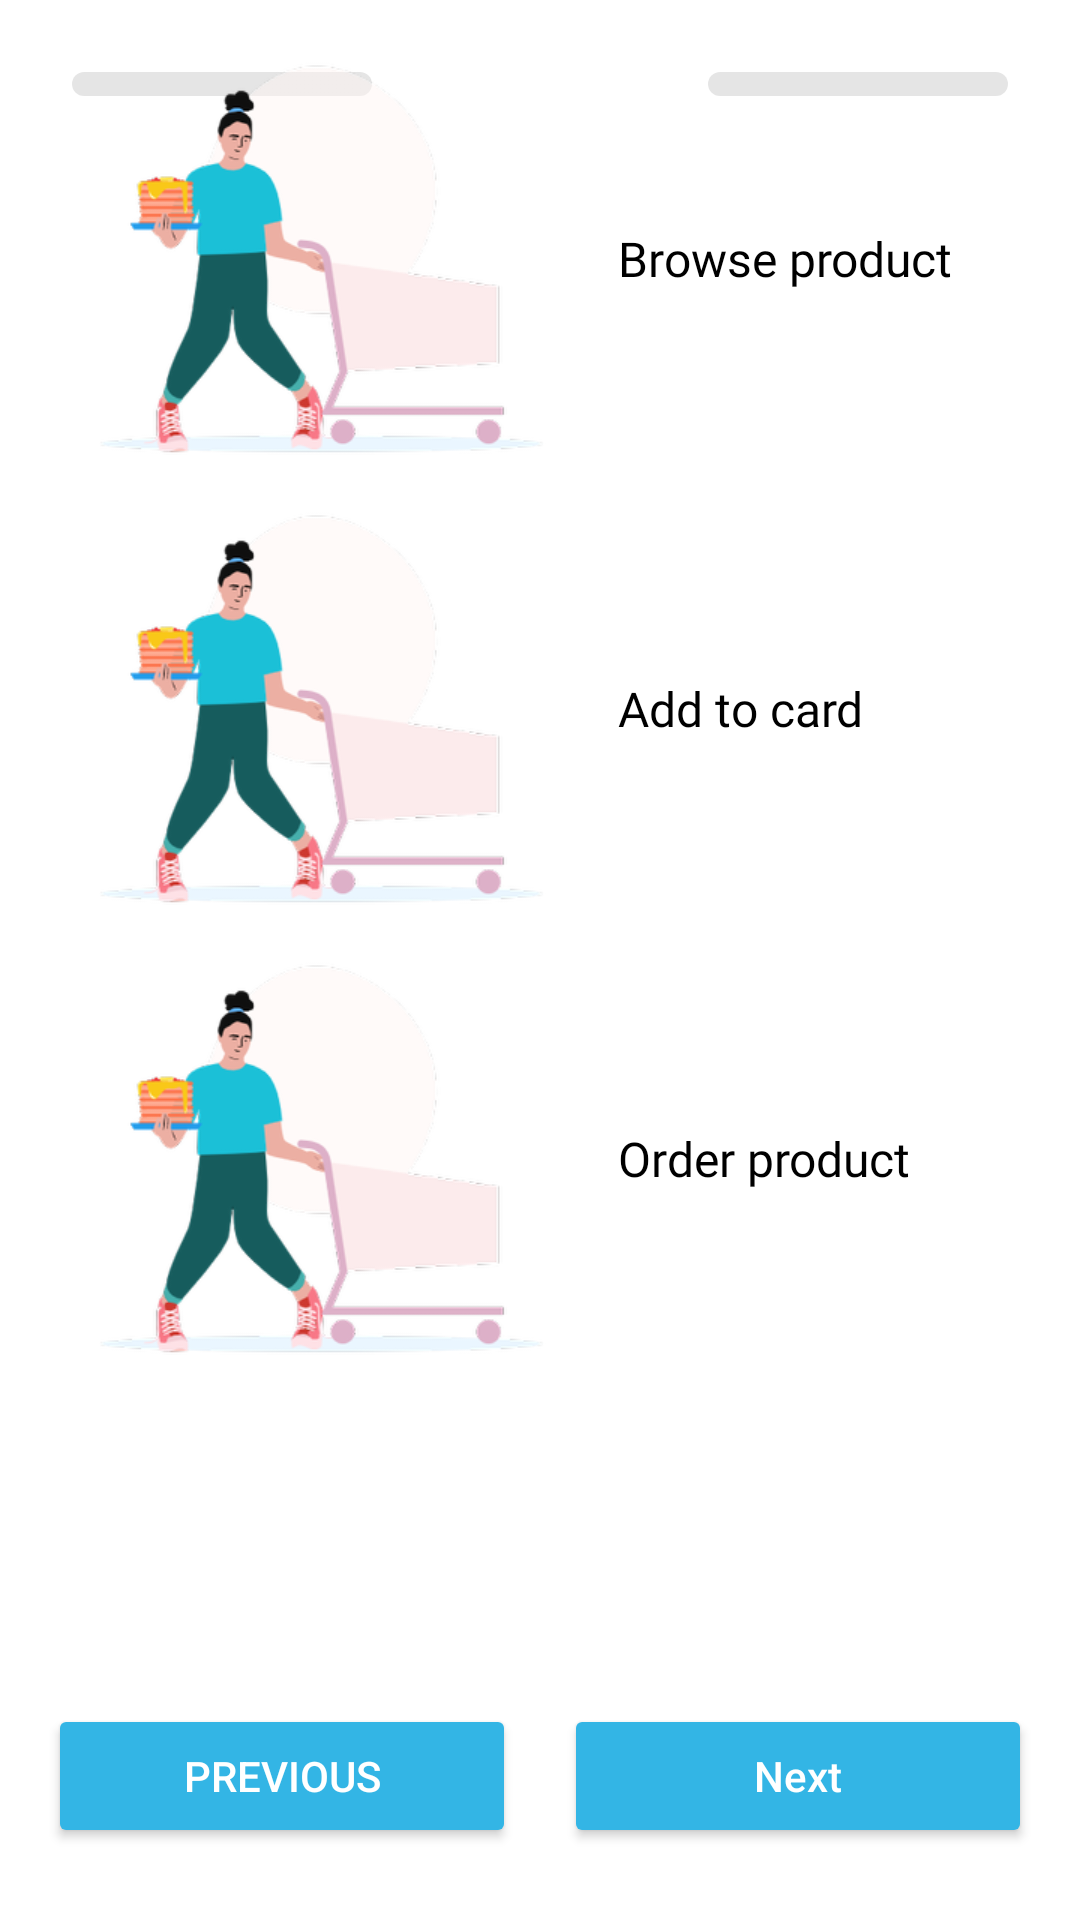

Layout XML and referenced resources for this Android screen:
<!-- AndroidManifest.xml: application theme Theme.MobileBox -->
<!-- res/layout/activity_second_on_boarding.xml -->
<?xml version="1.0" encoding="utf-8"?>
<androidx.constraintlayout.widget.ConstraintLayout xmlns:android="http://schemas.android.com/apk/res/android"
    xmlns:app="http://schemas.android.com/apk/res-auto"
    xmlns:tools="http://schemas.android.com/tools"
    android:id="@+id/main"
    android:layout_width="match_parent"
    android:layout_height="match_parent"
    android:background="@color/white"
    tools:context=".ui.onboarding.SecondOnBoardingActivity">

    <LinearLayout
        android:id="@+id/ll_indicator"
        android:layout_width="match_parent"
        android:layout_height="wrap_content"
        android:layout_marginHorizontal="@dimen/spacing_large"
        android:layout_marginTop="@dimen/spacing_large"
        android:weightSum="3"
        app:layout_constraintEnd_toEndOf="parent"
        app:layout_constraintStart_toStartOf="parent"
        app:layout_constraintTop_toTopOf="parent">

        <View
            android:layout_width="wrap_content"
            android:layout_height="@dimen/spacing_small"
            android:layout_marginEnd="@dimen/spacing_xsmall"
            android:layout_weight="1"
            android:background="@drawable/view_disable_background" />

        <View
            android:layout_width="wrap_content"
            android:layout_height="@dimen/spacing_small"
            android:layout_marginStart="@dimen/spacing_xsmall"
            android:layout_marginEnd="@dimen/spacing_xsmall"
            android:layout_weight="1"
            android:background="@drawable/button_primary_background" />

        <View
            android:layout_width="wrap_content"
            android:layout_height="@dimen/spacing_small"
            android:layout_marginStart="@dimen/spacing_xsmall"
            android:layout_weight="1"
            android:background="@drawable/view_disable_background" />

    </LinearLayout>

    <androidx.constraintlayout.widget.ConstraintLayout
        android:id="@+id/cl_browser_product"
        android:layout_width="0dp"
        android:layout_height="wrap_content"
        app:layout_constraintBottom_toTopOf="@+id/cl_add_to_card"
        app:layout_constraintEnd_toEndOf="parent"
        app:layout_constraintHorizontal_bias="0.5"
        app:layout_constraintStart_toStartOf="parent"
        app:layout_constraintTop_toBottomOf="@+id/ll_indicator">

        <ImageView
            android:id="@+id/iv_on_boarding"
            android:layout_width="150dp"
            android:layout_height="150dp"
            android:layout_marginStart="@dimen/spacing_xlarge"
            app:layout_constraintBottom_toBottomOf="parent"
            app:layout_constraintHorizontal_chainStyle="packed"
            app:layout_constraintStart_toStartOf="parent"
            app:layout_constraintTop_toTopOf="parent"
            app:srcCompat="@drawable/iv_onboarding" />

        <TextView
            android:id="@+id/tv_browse_product"
            android:layout_width="wrap_content"
            android:layout_height="wrap_content"
            android:layout_marginStart="@dimen/spacing_large"
            android:layout_toEndOf="@id/iv_on_boarding"
            android:fontFamily="@font/roboto_regular"
            android:text="Browse product"
            android:textAllCaps="false"
            android:textColor="@color/black"

            android:textSize="@dimen/text_size_regular"
            app:layout_constraintBottom_toBottomOf="@+id/iv_on_boarding"
            app:layout_constraintStart_toEndOf="@+id/iv_on_boarding"
            app:layout_constraintTop_toTopOf="@+id/iv_on_boarding" />

    </androidx.constraintlayout.widget.ConstraintLayout>

    <androidx.constraintlayout.widget.ConstraintLayout
        android:id="@+id/cl_add_to_card"
        android:layout_width="0dp"
        android:layout_height="wrap_content"
        app:layout_constraintBottom_toTopOf="@+id/cl_order_product"
        app:layout_constraintEnd_toEndOf="parent"
        app:layout_constraintHorizontal_bias="0.5"
        app:layout_constraintStart_toStartOf="parent"
        app:layout_constraintTop_toBottomOf="@+id/cl_browser_product">

        <ImageView
            android:id="@+id/iv_on_boarding_two"
            android:layout_width="150dp"
            android:layout_height="150dp"
            android:layout_marginStart="@dimen/spacing_xlarge"
            app:layout_constraintBottom_toBottomOf="parent"
            app:layout_constraintHorizontal_chainStyle="packed"
            app:layout_constraintStart_toStartOf="parent"
            app:layout_constraintTop_toTopOf="parent"
            app:srcCompat="@drawable/iv_onboarding" />

        <TextView
            android:id="@+id/tv_add_to_card"
            android:layout_width="wrap_content"
            android:layout_height="wrap_content"
            android:layout_marginStart="@dimen/spacing_large"
            android:layout_toEndOf="@id/iv_on_boarding_two"
            android:fontFamily="@font/roboto_regular"
            android:text="Add to card"
            android:textAllCaps="false"
            android:textColor="@color/black"
            android:textSize="@dimen/text_size_regular"
            app:layout_constraintBottom_toBottomOf="@+id/iv_on_boarding_two"
            app:layout_constraintStart_toEndOf="@+id/iv_on_boarding_two"
            app:layout_constraintTop_toTopOf="@+id/iv_on_boarding_two" />

    </androidx.constraintlayout.widget.ConstraintLayout>

    <androidx.constraintlayout.widget.ConstraintLayout
        android:id="@+id/cl_order_product"
        android:layout_width="0dp"
        android:layout_height="wrap_content"
        app:layout_constraintBottom_toTopOf="@+id/guideline"
        app:layout_constraintEnd_toEndOf="parent"
        app:layout_constraintHorizontal_bias="0.5"
        app:layout_constraintStart_toStartOf="parent"
        app:layout_constraintTop_toBottomOf="@+id/cl_add_to_card">

        <ImageView
            android:id="@+id/iv_on_boarding_three"
            android:layout_width="150dp"
            android:layout_height="150dp"
            android:layout_marginStart="@dimen/spacing_xlarge"
            app:layout_constraintBottom_toBottomOf="parent"
            app:layout_constraintHorizontal_chainStyle="packed"
            app:layout_constraintStart_toStartOf="parent"
            app:layout_constraintTop_toTopOf="parent"
            app:srcCompat="@drawable/iv_onboarding" />

        <TextView
            android:id="@+id/tv_order_product"
            android:layout_width="wrap_content"
            android:layout_height="wrap_content"
            android:layout_marginStart="@dimen/spacing_large"
            android:layout_toEndOf="@id/iv_on_boarding_three"
            android:fontFamily="@font/roboto_regular"
            android:text="Order product"
            android:textAllCaps="false"
            android:textColor="@color/black"
            android:textSize="@dimen/text_size_regular"
            app:layout_constraintBottom_toBottomOf="parent"
            app:layout_constraintStart_toEndOf="@+id/iv_on_boarding_three"
            app:layout_constraintTop_toTopOf="@+id/iv_on_boarding_three" />

    </androidx.constraintlayout.widget.ConstraintLayout>

    <androidx.constraintlayout.widget.Guideline
        android:id="@+id/guideline"
        android:layout_width="wrap_content"
        android:layout_height="wrap_content"
        android:orientation="horizontal"
        app:layout_constraintGuide_end="200dp" />

    <LinearLayout
        android:id="@+id/linearLayout"
        android:layout_width="match_parent"
        android:layout_height="wrap_content"
        android:layout_marginBottom="@dimen/spacing_small"
        android:gravity="center"
        android:orientation="horizontal"
        android:padding="16dp"
        app:layout_constraintBottom_toBottomOf="parent"
        app:layout_constraintEnd_toEndOf="parent"
        app:layout_constraintStart_toStartOf="parent">

        <Button
            android:id="@+id/btn_previous"
            android:layout_width="0dp"
            android:layout_height="wrap_content"
            android:layout_marginEnd="16dp"
            android:layout_weight="1"
            android:backgroundTint="@android:color/holo_blue_light"
            android:text="Previous"
            android:textColor="@android:color/white" />

        <Button
            android:id="@+id/btn_next"
            android:layout_width="0dp"
            android:layout_height="wrap_content"
            android:layout_weight="1"
            android:backgroundTint="@android:color/holo_blue_light"
            android:text="@string/lbl_next"
            android:textAllCaps="false"
            android:textColor="@android:color/white"
            android:textSize="@dimen/text_size_small" />
    </LinearLayout>
</androidx.constraintlayout.widget.ConstraintLayout>
<!-- resources referenced by this layout -->
<resources>
  <color name="black">#FF000000</color>
  <color name="white">#FFFFFFFF</color>
  <dimen name="spacing_large">24dp</dimen>
  <dimen name="spacing_small">8dp</dimen>
  <dimen name="spacing_xlarge">32dp</dimen>
  <dimen name="spacing_xsmall">4dp</dimen>
  <dimen name="text_size_regular">16sp</dimen>
  <dimen name="text_size_small">14sp</dimen>
  <!-- drawable iv_onboarding: png bitmap (drawable-hdpi, 15750 bytes) -->
  <!-- drawable view_disable_background (drawable) -->
  <?xml version="1.0" encoding="utf-8"?>
  <shape xmlns:android="http://schemas.android.com/apk/res/android">
      <solid android:color="#1A000000"/>
      <corners android:radius="@dimen/spacing_large"/>
  </shape>
  <string name="lbl_next">Next</string>
  <style name="Theme.MobileBox" parent="Base.Theme.MobileBox" />
  <style name="Base.Theme.MobileBox" parent="Theme.Material3.DayNight.NoActionBar">
          
           <item name="colorPrimary">@color/colorPrimary</item>
      </style>
  <color name="colorPrimary">#4FC3F7</color>
</resources>
